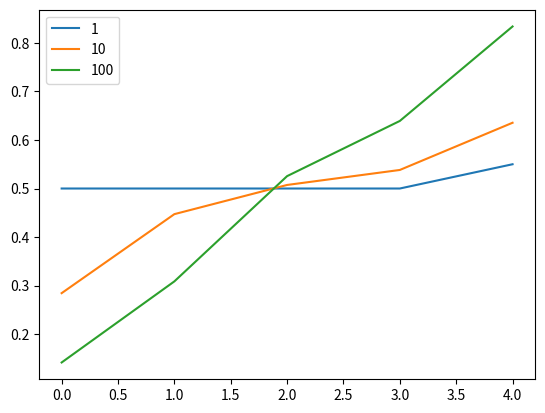

The script that saved this image:
# for Example 6.2

import numpy as np
import matplotlib.pyplot as plt

episodes = 100
gamma = 1

class WalkMRP():
    def __init__(self):
        self.states = ['Zero', 'A', 'B', 'C', 'D', 'E', 'One']
        self.state = 3 # 'C'
        self.np_random = np.random.RandomState()

    # returns reward, done
    def step(self):
        step = self.np_random.choice([-1, 1])
        self.state += step
        if self.states[self.state] == 'One':
            self.state = 2 # reset
            return 1, True
        if self.states[self.state] == 'Zero':
            self.state = 2 # reset
            return 0, True
        return 0, False

def td(alpha):
    env = WalkMRP()
    V = np.zeros(len(env.states))
    V[1:-1] = 0.5
    for episode in range(episodes):
        done = False
        state = env.state
        while not done:
            reward, done = env.step()
            next_state = env.state
            if done:
                td_error = reward + 0 - V[state] # terminal states have value zero
            else:
                td_error = reward + gamma*V[next_state] - V[state]

            V[state] += alpha*td_error
            state = next_state
    
        if (episode+1) in [1,10,100]:
            plt.plot(range(5), V[1:-1], label=str(episode+1))
    plt.legend()
    plt.show()

td(.1)
